Run: headless pygame with SDL's dummy video driver; simulated clock (each Clock.tick advances the game by its frame time, no real sleeping); random seed 0; keys injected as events and as key.get_pressed() state; no mouse input.
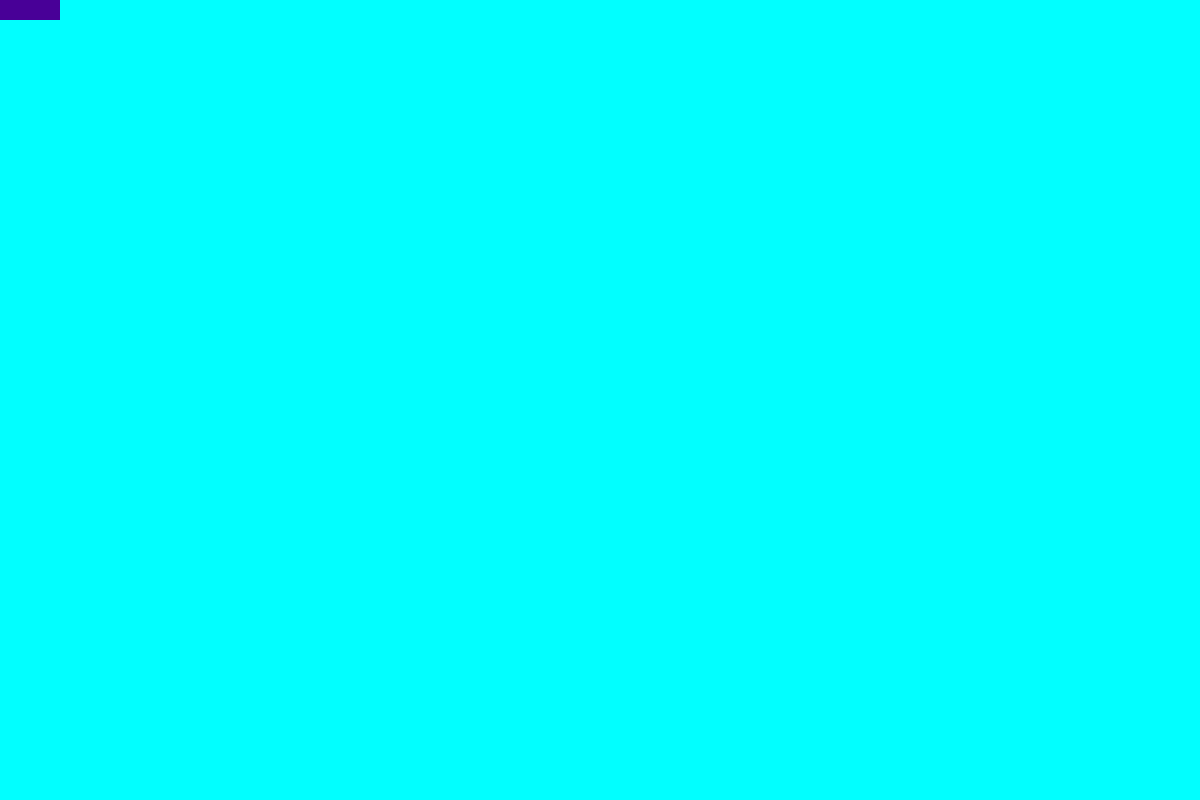
Frame 1 of 4 · flips 1–60 · no input
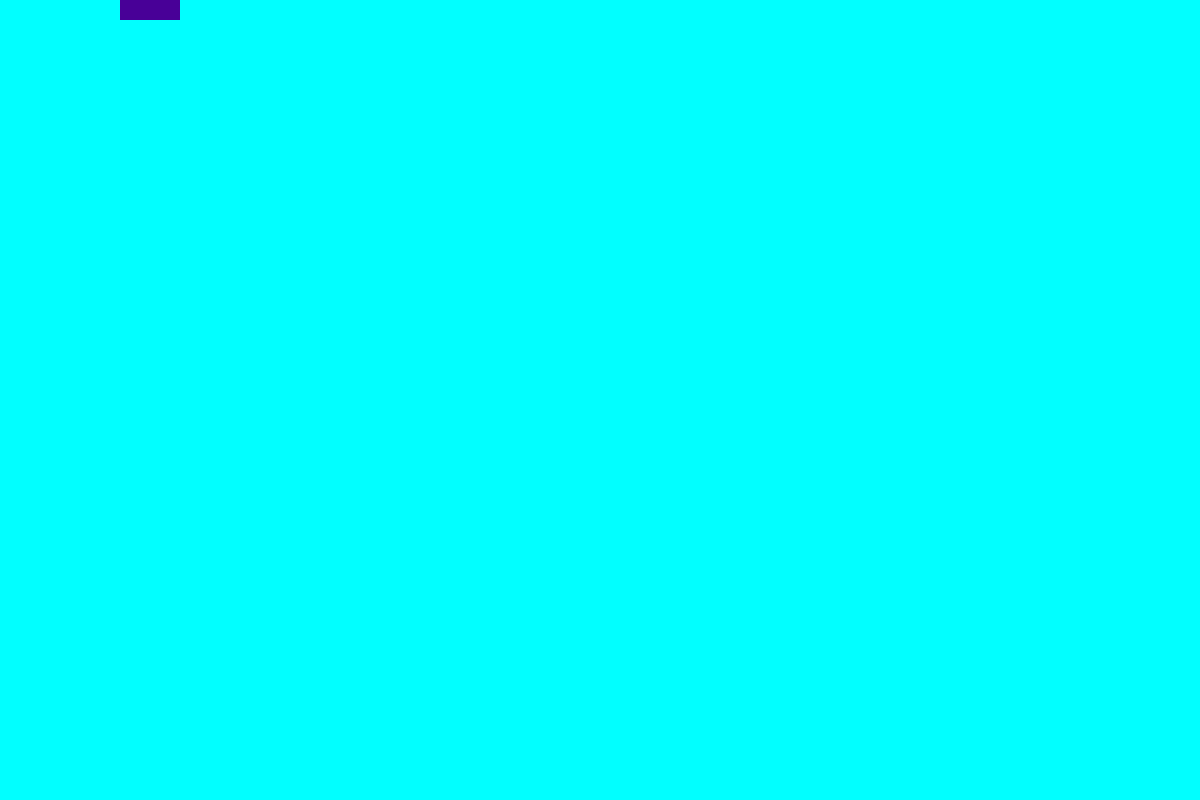
Frame 2 of 4 · flips 61–180 · tapped SPACE, RETURN · held RIGHT (→), D
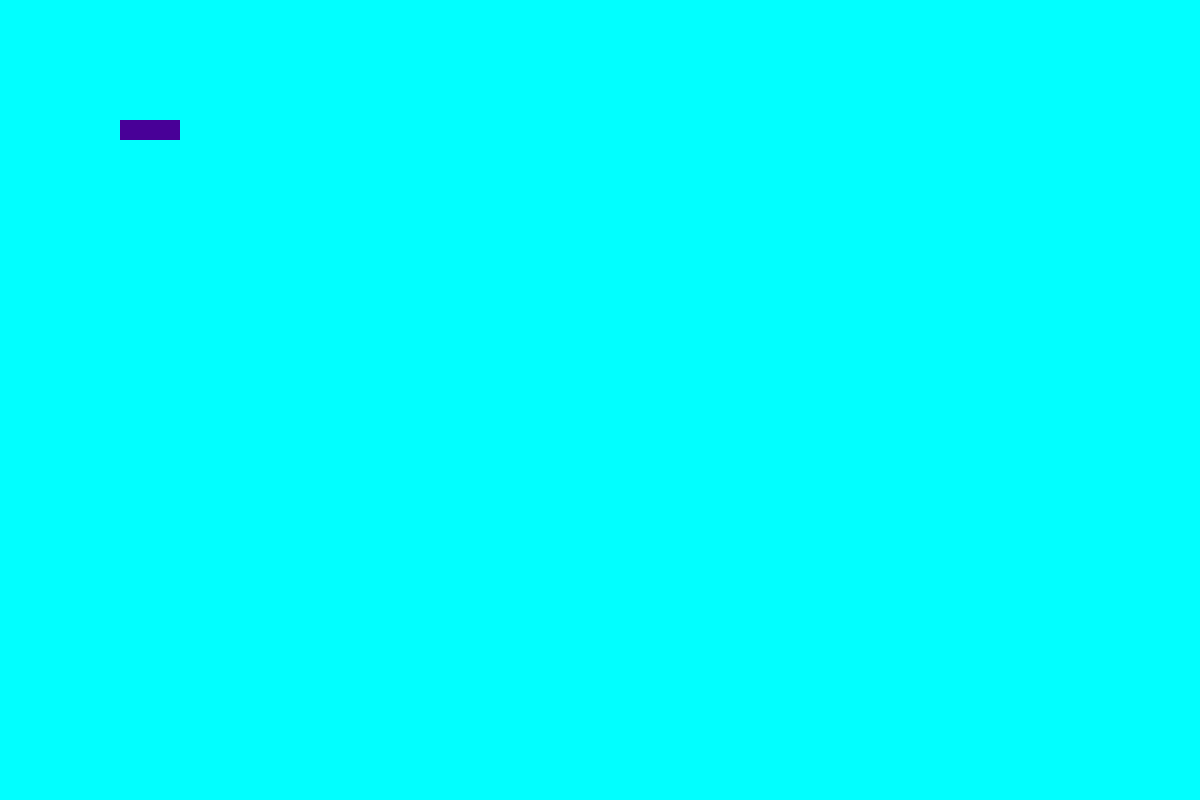
Frame 3 of 4 · flips 181–300 · held DOWN (↓), S
Frame 4 of 4 · flips 301–420 · held LEFT (←), A, UP (↑), W · screen same as frame 1, image omitted

The pygame program that drew these frames:

import random
import pygame
from pygame.constants import QUIT, K_DOWN, K_UP, K_LEFT, K_RIGHT

pygame.init()

FPS = pygame.time.Clock()

HEIGHT = 800
WIDTH = 1200

COLOR_PLAYER = (72, 0, 151)
COLOR_DISPLAY = (1, 255, 255)
COLOR_ENEMIES = (255, 0, 0)

CREATE_ENEMY = pygame.USEREVENT +1 
CREATE_BONUS = pygame.USEREVENT +2

pygame.time.set_timer(CREATE_ENEMY, 1500)
pygame.time.set_timer(CREATE_BONUS, 1500)

main_display = pygame.display.set_mode((WIDTH, HEIGHT))

player_size = (60, 20)
player = pygame.Surface(player_size)
player.fill(COLOR_PLAYER)
player_rect = player.get_rect()
player_move_down = [0, 1]
player_move_up = [-0, -1]
player_move_right = [1, 0]
player_move_left = [-1, -0]

def create_enemy():
    enemy_size = (60, 60)
    enemy = pygame.Surface(enemy_size)
    enemy.fill(COLOR_ENEMIES)
    enemy_rect = pygame.Rect(WIDTH, random.randint(0, HEIGHT), *enemy_size)
    enemy_move = [random.randint(-3, -1), 0]
    return [enemy, enemy_rect, enemy_move]

def create_bonus():
    bonus_colors_list = ('yellow', 'green', 'purple', 'gold', 'pink',)
    COLOR_BONUS = (random.choice(bonus_colors_list))
    bonus_size = (30, 30)
    bonus = pygame.Surface(bonus_size)
    bonus.fill(COLOR_BONUS)
    bonus_rect = pygame.Rect(random.randint(0, WIDTH), -30, *bonus_size)
    bonus_move = [0, random.randint(0, 2)]
    return [bonus, bonus_rect, bonus_move]

playing = True
enemies = []
bonus_list = []

while playing:
    FPS.tick(220)

    for event in pygame.event.get():
        if event.type == QUIT:
            playing = False
        if event.type == CREATE_ENEMY:
            enemies.append(create_enemy())
        if event.type == CREATE_BONUS:
            bonus_list.append(create_bonus())

    main_display.fill(COLOR_DISPLAY)

    keys = pygame.key.get_pressed()

    if keys[K_DOWN] and player_rect.bottom < HEIGHT:
        player_rect = player_rect.move(player_move_down)
    if keys[K_UP] and player_rect.top > 0:
        player_rect = player_rect.move(player_move_up)
    if keys[K_RIGHT] and player_rect.right < WIDTH:
        player_rect = player_rect.move(player_move_right)
    if keys[K_LEFT] and player_rect.left > 0:
        player_rect = player_rect.move(player_move_left)

    for enemy in enemies:
        enemy[1] = enemy[1].move(enemy[2])
        main_display.blit(enemy[0], enemy[1])

    for bonus in bonus_list:
        bonus[1] = bonus[1].move(bonus[2])
        main_display.blit(bonus[0], bonus[1])

    main_display.blit(player, player_rect)

    pygame.display.flip()

    for enemy in enemies:
        if enemy[1].left < 0:
            enemies.pop(enemies.index(enemy))
    
    for bonus in bonus_list:
        if bonus[1].bottom >= HEIGHT:
            bonus_list.pop(bonus_list.index(bonus))
    
     
